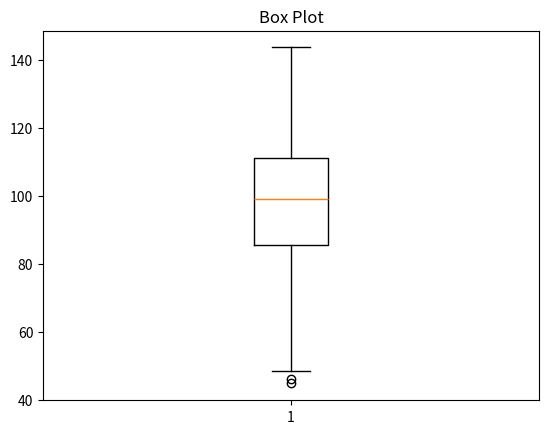

Generate this figure with matplotlib:
import matplotlib.pyplot as plt
import numpy as np
import pandas as pd
data=np.random.normal(100,20,200)
plt.boxplot(data)
plt.title("Box Plot")
plt.show()